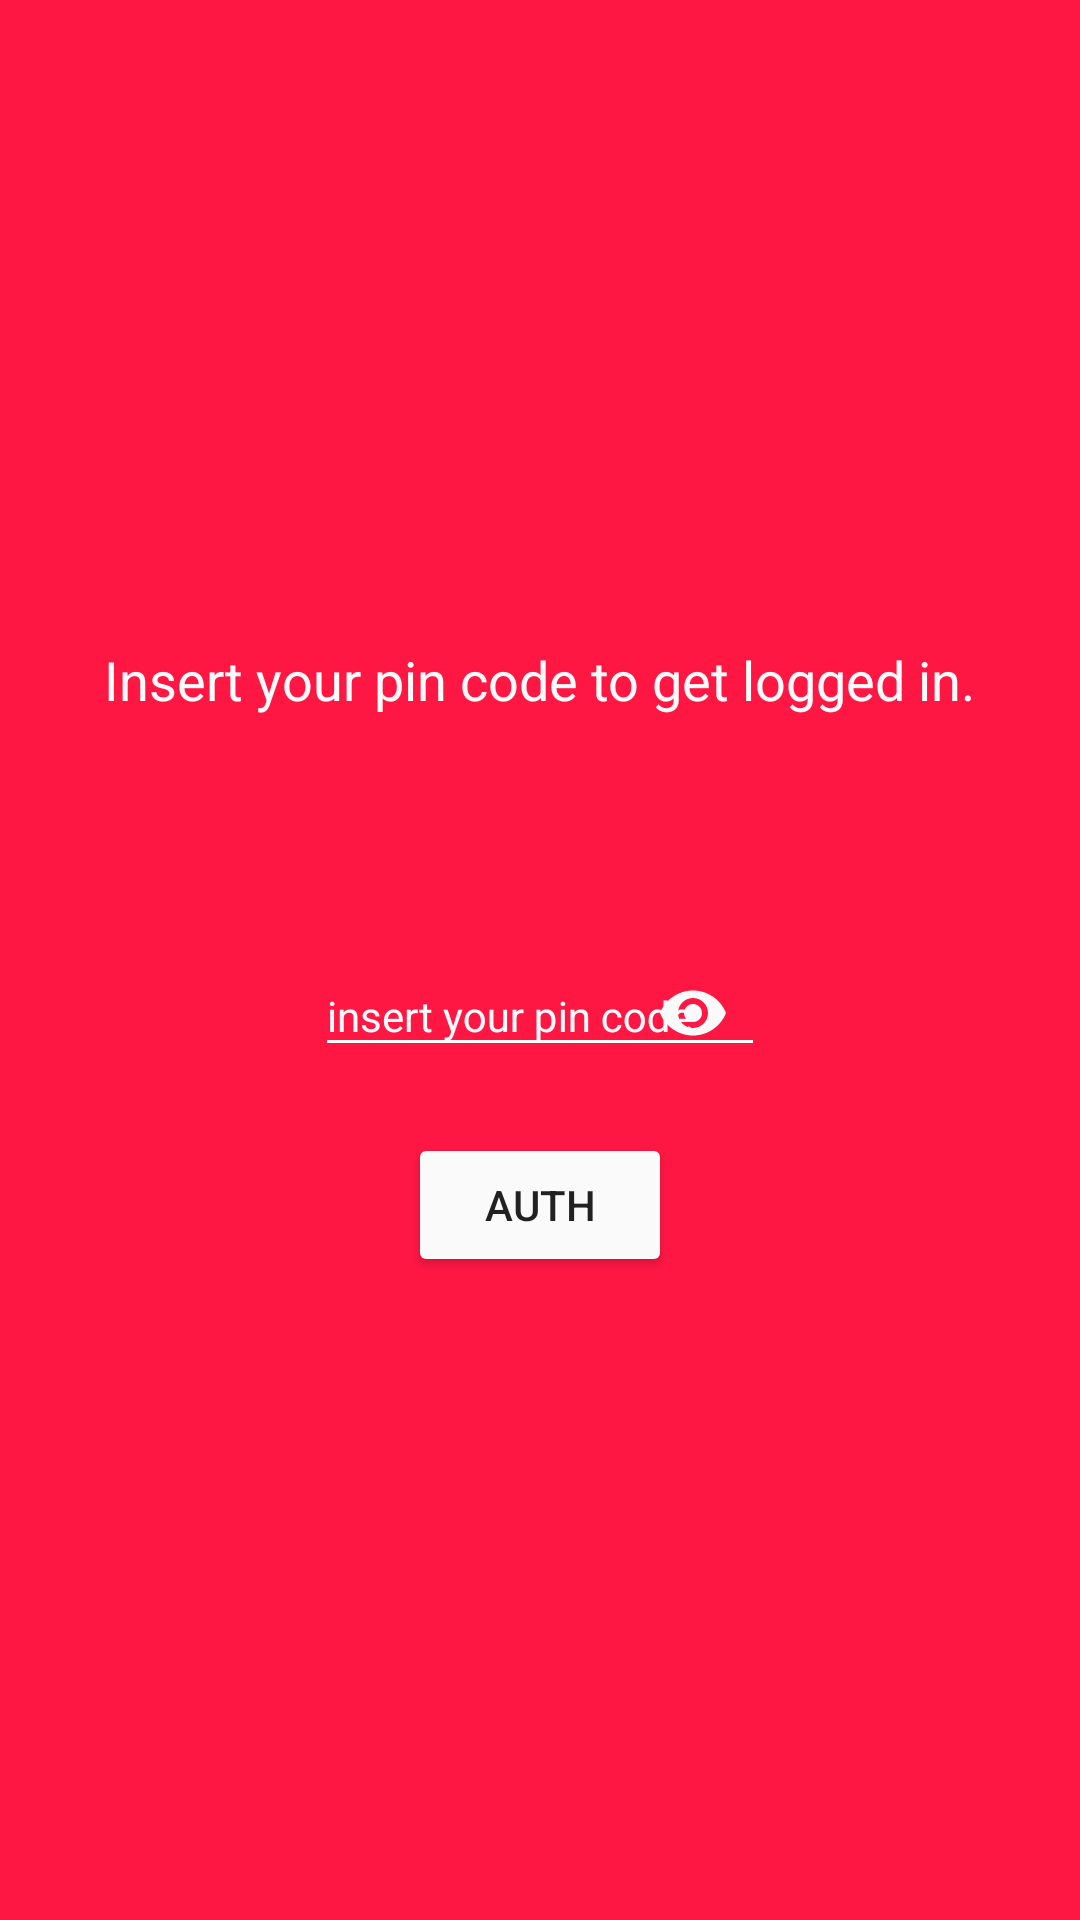

This screen was rendered from an Android layout file. Write that file and the resources it references.
<!-- AndroidManifest.xml: application theme AppTheme -->
<!-- res/layout/activity_pincode_layout.xml -->
<?xml version="1.0" encoding="utf-8"?>
<ScrollView xmlns:android="http://schemas.android.com/apk/res/android"
    android:layout_width="match_parent"
    android:layout_height="match_parent"
    android:id="@+id/mainLayoutId"
    xmlns:app="http://schemas.android.com/apk/res-auto"
    android:background="@color/colorPrimary">
    <RelativeLayout
        android:layout_gravity="center_vertical"
        android:layout_width="match_parent"
        android:layout_height="wrap_content"
        android:padding="@dimen/padding_16">
        <TextView
            android:id="@+id/textPincodeId"
            android:layout_width="wrap_content"
            android:layout_height="wrap_content"
            android:text="@string/pincode_label"
            android:layout_centerHorizontal="true"
            android:textSize="@dimen/text_size_18"
            android:textColor="@color/grey_50"/>
        <android.support.design.widget.TextInputLayout
            android:id="@+id/pinTextInputLayoutId"
            android:theme="@style/InputTextStyle"
            android:layout_width="wrap_content"
            android:layout_centerHorizontal="true"
            android:layout_marginTop="@dimen/padding_64"
            android:hint="@string/pincode_hint"
            android:textColorHint="@color/grey_50"
            app:passwordToggleEnabled="true"
            app:passwordToggleTint="@color/grey_50"
            android:layout_height="wrap_content"
            android:layout_below="@id/textPincodeId">
            <EditText
                android:layout_width="wrap_content"
                android:layout_height="wrap_content"
                android:inputType="numberPassword"

                android:minWidth="150dp"/>
        </android.support.design.widget.TextInputLayout>
        <Button
            android:id="@+id/pincodeAuthButtonId"
            android:layout_width="wrap_content"
            android:layout_height="wrap_content"
            android:layout_marginTop="@dimen/padding_16"
            android:layout_centerHorizontal="true"
            android:layout_below="@id/pinTextInputLayoutId"
            android:text="@string/auth_button_label"/>
    </RelativeLayout>
</ScrollView>
<!-- resources referenced by this layout -->
<resources>
  <color name="colorPrimary">#FF1744</color>
  <color name="grey_50">#FAFAFA</color>
  <dimen name="padding_16">16dp</dimen>
  <dimen name="padding_64">64dp</dimen>
  <dimen name="text_size_18">18sp</dimen>
  <string name="auth_button_label">AUTH</string>
  <string name="pincode_hint">insert your pin code</string>
  <string name="pincode_label">Insert your pin code to get logged in.</string>
  <style name="InputTextStyle" parent="TextAppearance.AppCompat">
          
          <item name="android:textColorHint">@color/colorPrimary</item>
          
          
          <item name="colorAccent">@color/grey_50</item>
          <item name="colorControlNormal">@color/grey_50</item>
          <item name="colorControlActivated">@color/grey_50</item>
          <item name="android:editTextColor">@color/grey_50</item>
      </style>
  <style name="AppTheme" parent="Theme.AppCompat.Light.DarkActionBar">
          
          <item name="colorPrimary">@color/colorPrimary</item>
          <item name="colorPrimaryDark">@color/colorPrimaryDark</item>
          <item name="colorAccent">@color/colorAccent</item>
          <item name="colorButtonNormal">@color/grey_50</item>
      </style>
  <color name="colorPrimaryDark">#D50000</color>
  <color name="colorAccent">#37474F</color>
</resources>
